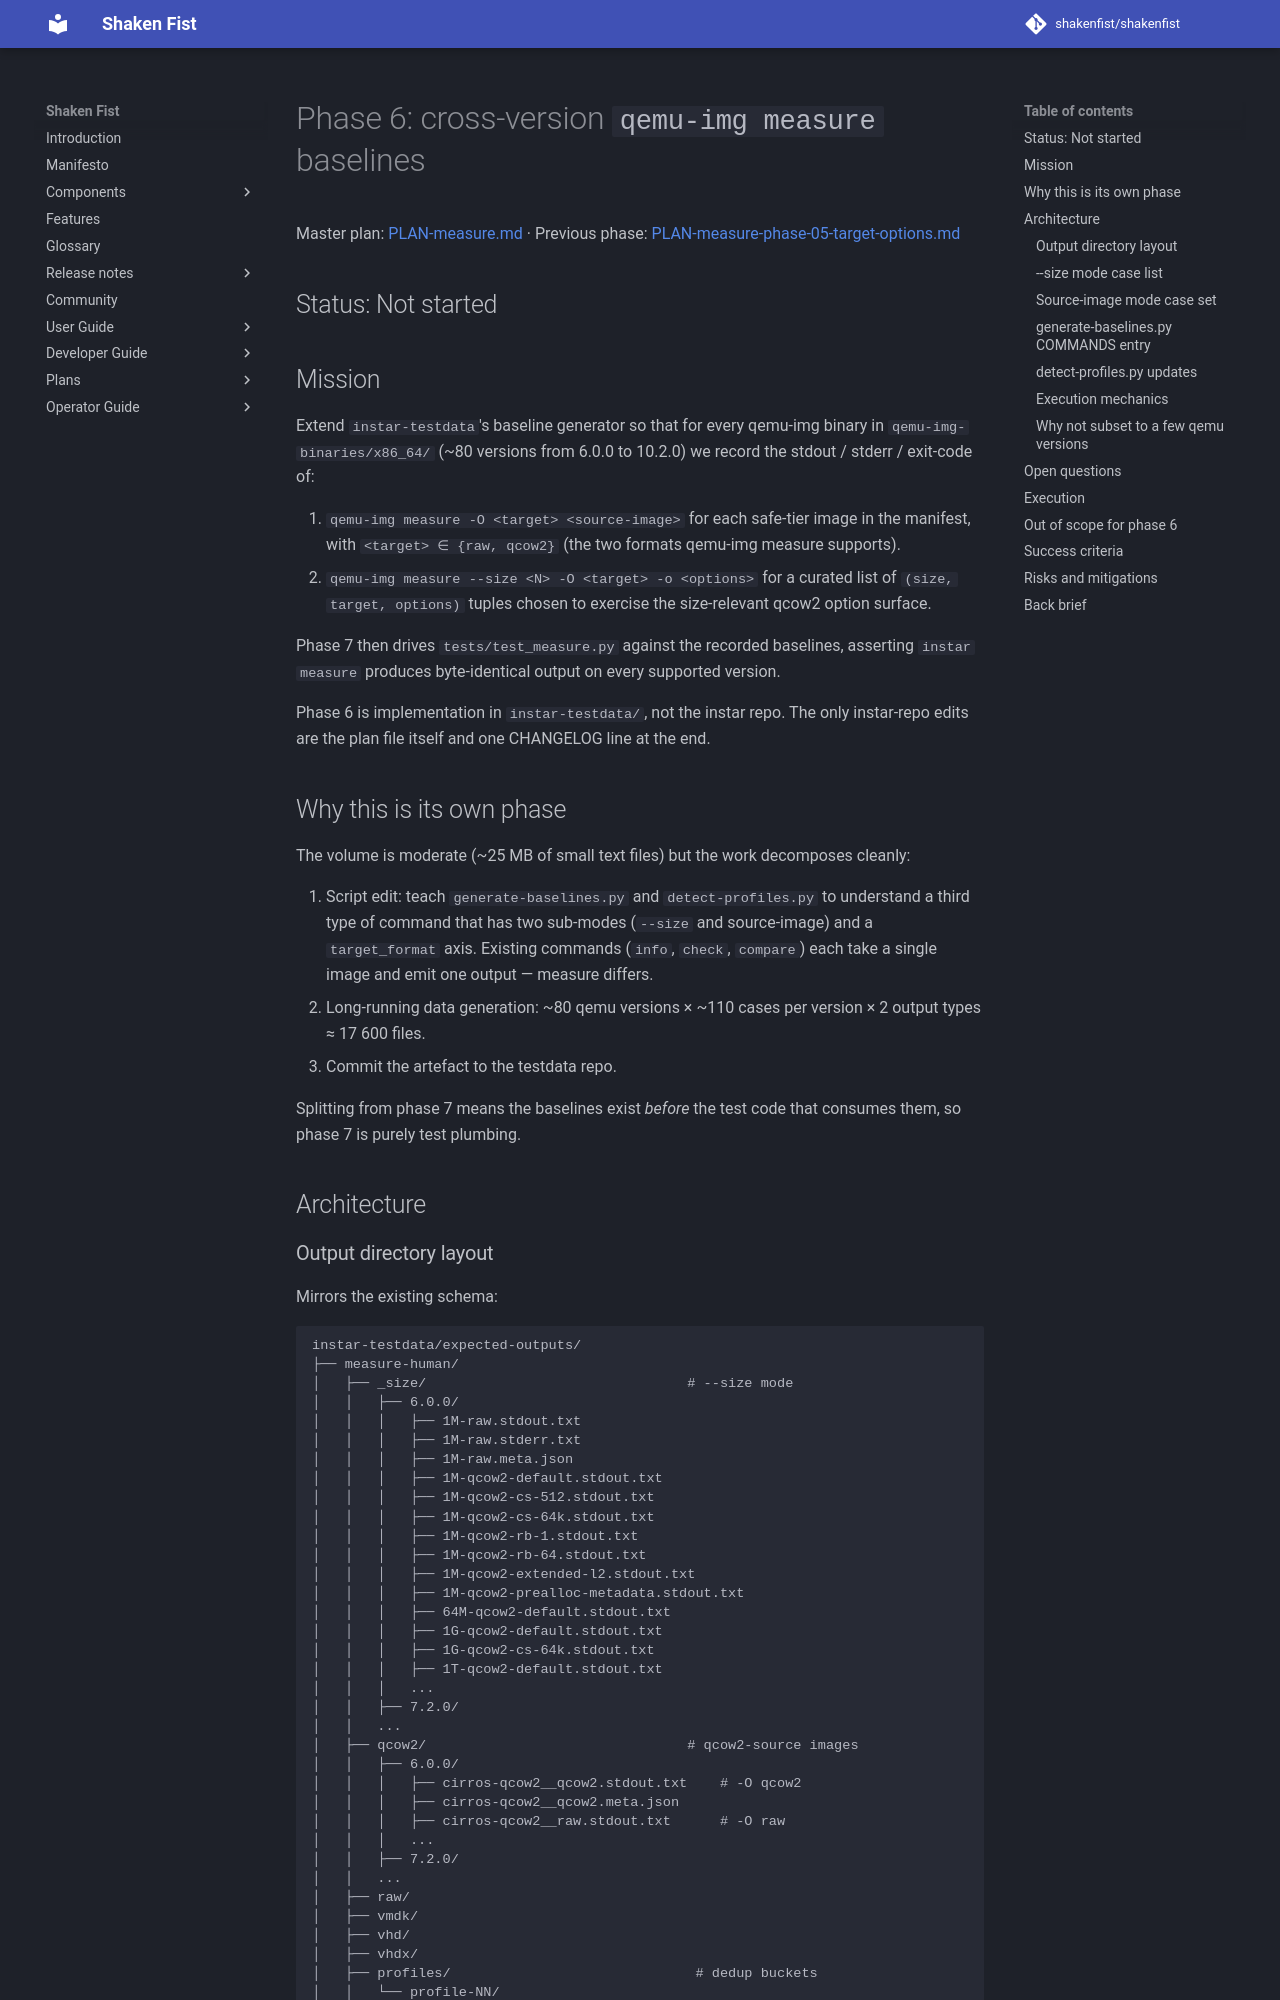

repository: shakenfist/shakenfist · page: components/instar/plans/PLAN-measure-phase-06-baselines/index.html · generator: mkdocs

# Phase 6: cross-version `qemu-img measure` baselines

Master plan: [PLAN-measure.md](/components/instar/plans/PLAN-measure/) ·
Previous phase: [PLAN-measure-phase-05-target-options.md](/components/instar/plans/PLAN-measure-phase-05-target-options/)

## Status: Not started

## Mission

Extend `instar-testdata`'s baseline generator so that for every
qemu-img binary in `qemu-img-binaries/x86_64/` (~80 versions
from 6.0.0 to 10.2.0) we record the stdout / stderr / exit-code
of:

1. `qemu-img measure -O <target> <source-image>` for each
   safe-tier image in the manifest, with `<target> ∈ {raw,
   qcow2}` (the two formats qemu-img measure supports).
2. `qemu-img measure --size <N> -O <target> -o <options>` for
   a curated list of `(size, target, options)` tuples chosen to
   exercise the size-relevant qcow2 option surface.

Phase 7 then drives `tests/test_measure.py` against the recorded
baselines, asserting `instar measure` produces byte-identical
output on every supported version.

Phase 6 is implementation in `instar-testdata/`, not the instar
repo. The only instar-repo edits are the plan file itself and
one CHANGELOG line at the end.

## Why this is its own phase

The volume is moderate (~25 MB of small text files) but the
work decomposes cleanly:

1. Script edit: teach `generate-baselines.py` and
   `detect-profiles.py` to understand a third type of command
   that has two sub-modes (`--size` and source-image) and a
   `target_format` axis. Existing commands (`info`, `check`,
   `compare`) each take a single image and emit one output —
   measure differs.
2. Long-running data generation: ~80 qemu versions × ~110
   cases per version × 2 output types ≈ 17 600 files.
3. Commit the artefact to the testdata repo.

Splitting from phase 7 means the baselines exist *before* the
test code that consumes them, so phase 7 is purely test
plumbing.

## Architecture
